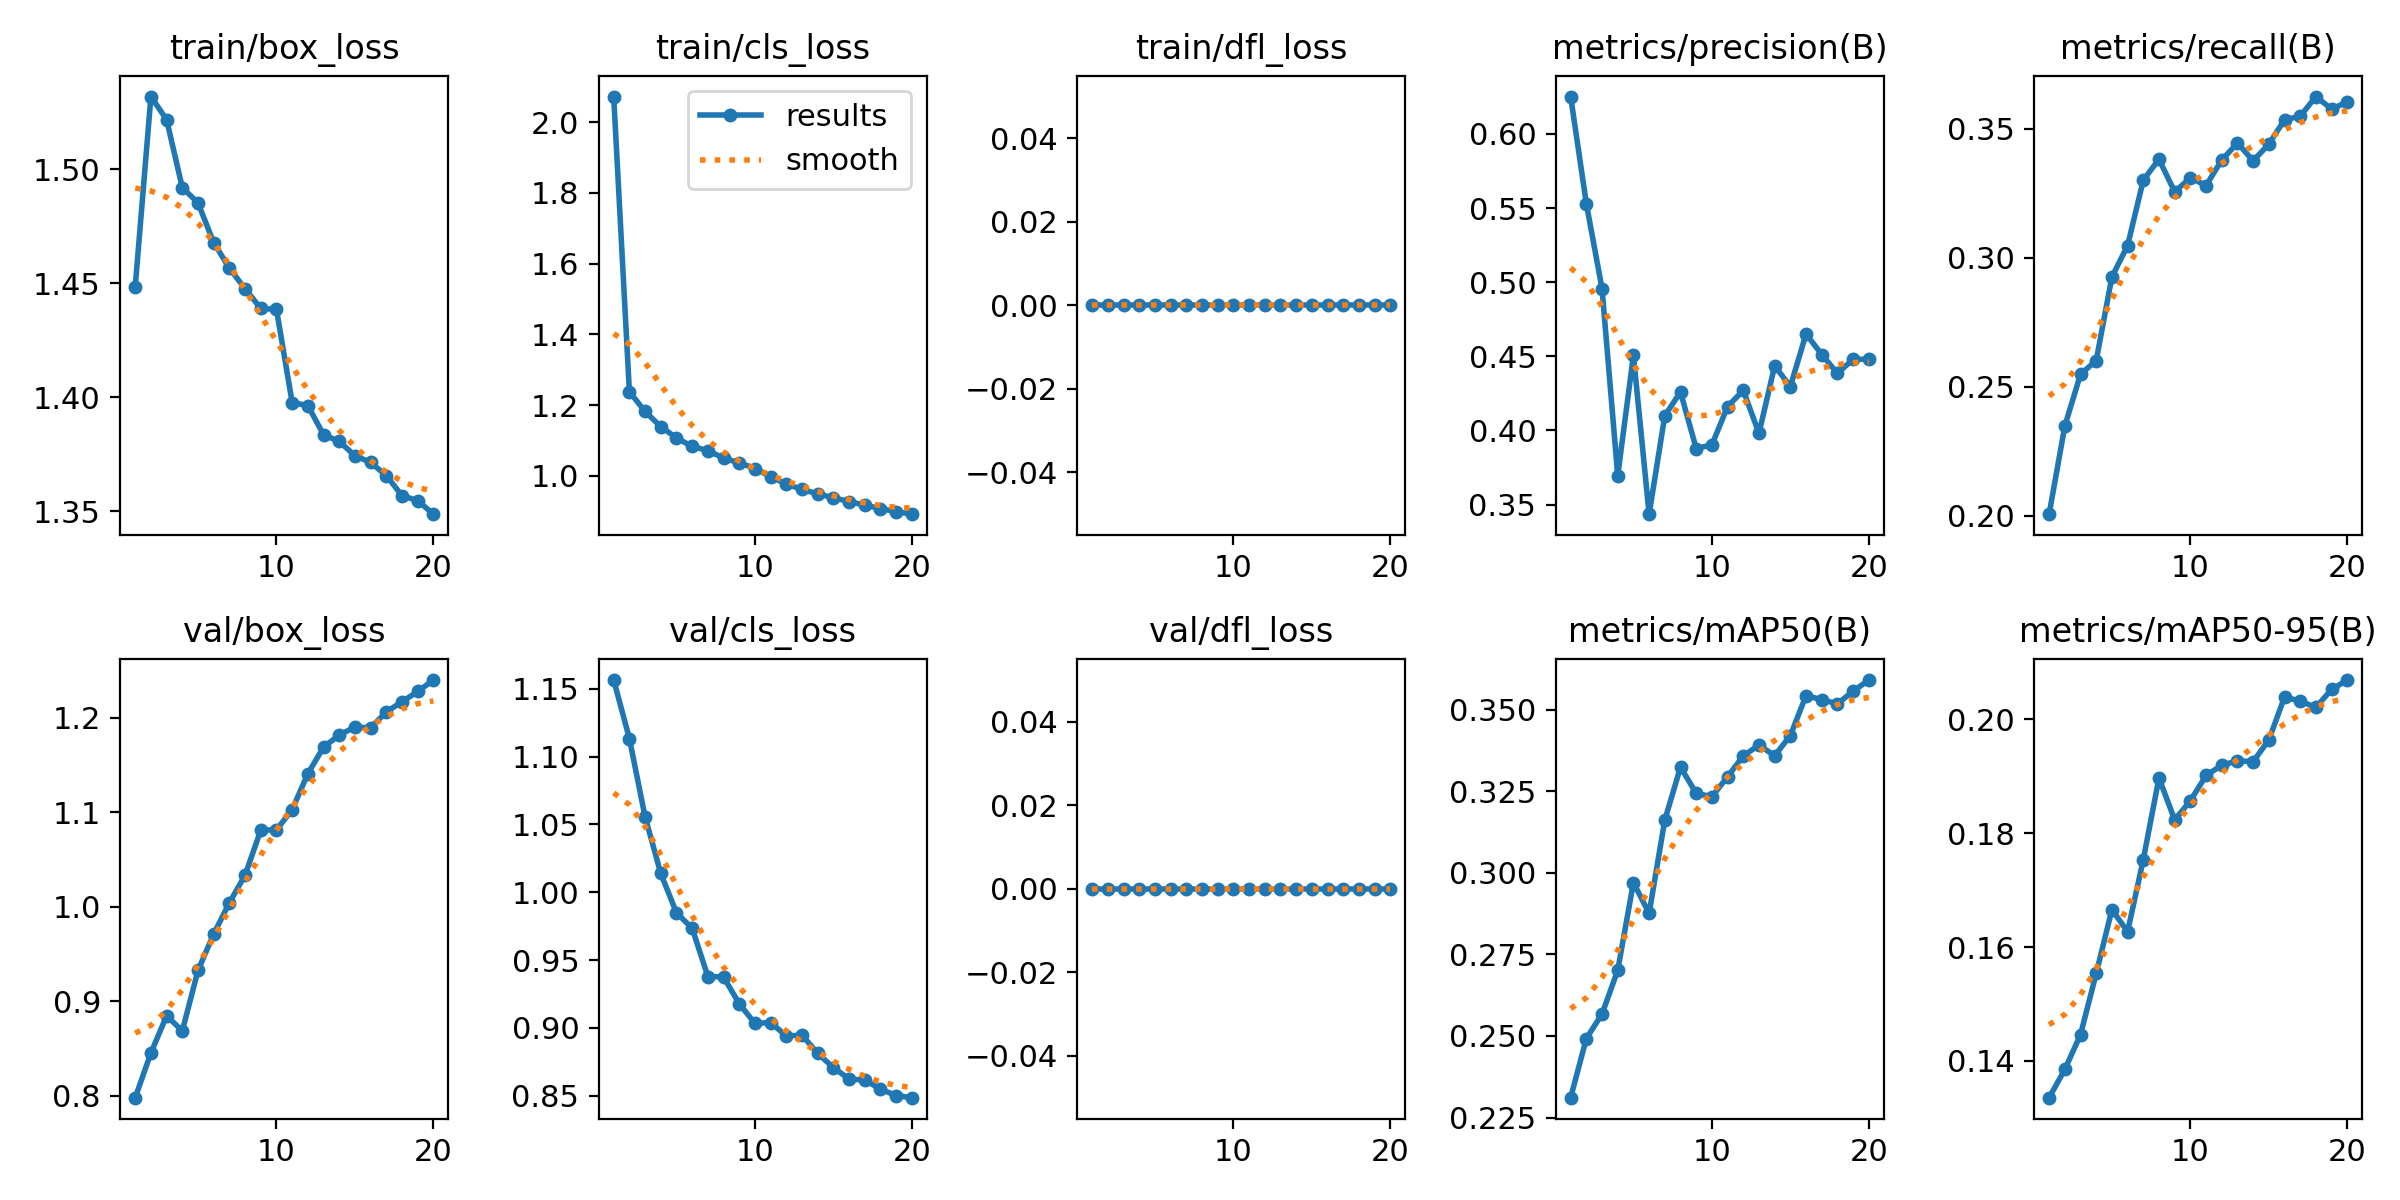

Values plotted in this chart, from the file beside it:
epoch, time, train/box_loss, train/cls_loss, train/dfl_loss, metrics/precision(B), metrics/recall(B), metrics/mAP50(B), metrics/mAP50-95(B), val/box_loss, val/cls_loss, val/dfl_loss, lr/pg0, lr/pg1, lr/pg2
1, 175.3, 1.448, 2.073, 0, 0.6252, 0.2006, 0.2311, 0.1335, 0.7978, 1.156, 0, 0.0003692, 0.0003692, 0.0003692
2, 303.1, 1.532, 1.238, 0, 0.553, 0.2348, 0.2492, 0.1385, 0.8452, 1.113, 0, 0.0007026, 0.0007026, 0.0007026
3, 431.1, 1.522, 1.182, 0, 0.4956, 0.2549, 0.2567, 0.1446, 0.8845, 1.056, 0, 0.0009989, 0.0009989, 0.0009989
4, 557.6, 1.492, 1.139, 0, 0.3695, 0.2602, 0.2701, 0.1553, 0.8685, 1.014, 0, 0.0009444, 0.0009444, 0.0009444
5, 684.3, 1.485, 1.108, 0, 0.4507, 0.2926, 0.297, 0.1666, 0.9325, 0.9848, 0, 0.0008888, 0.0008888, 0.0008888
6, 811, 1.468, 1.083, 0, 0.3435, 0.3048, 0.2876, 0.1627, 0.971, 0.9734, 0, 0.0008333, 0.0008333, 0.0008333
7, 937.9, 1.457, 1.072, 0, 0.41, 0.3301, 0.3162, 0.1754, 1.004, 0.9378, 0, 0.0007777, 0.0007777, 0.0007777
8, 1065, 1.447, 1.05, 0, 0.4259, 0.3382, 0.3324, 0.1897, 1.033, 0.9375, 0, 0.0007222, 0.0007222, 0.0007222
9, 1191, 1.439, 1.037, 0, 0.3878, 0.3256, 0.3244, 0.1823, 1.081, 0.9177, 0, 0.0006666, 0.0006666, 0.0006666
10, 1318, 1.438, 1.021, 0, 0.3903, 0.331, 0.3233, 0.1857, 1.081, 0.9033, 0, 0.0006111, 0.0006111, 0.0006111
11, 1435, 1.398, 0.9977, 0, 0.4161, 0.3281, 0.3294, 0.1901, 1.103, 0.9039, 0, 0.0005555, 0.0005555, 0.0005555
12, 1553, 1.396, 0.9769, 0, 0.4271, 0.3379, 0.3358, 0.1919, 1.141, 0.894, 0, 0.0005, 0.0005, 0.0005
13, 1670, 1.383, 0.9616, 0, 0.398, 0.3445, 0.3391, 0.1927, 1.169, 0.8946, 0, 0.0004444, 0.0004444, 0.0004444
14, 1787, 1.381, 0.9493, 0, 0.4436, 0.3376, 0.3359, 0.1926, 1.182, 0.8812, 0, 0.0003889, 0.0003889, 0.0003889
15, 1905, 1.374, 0.9383, 0, 0.4296, 0.3441, 0.3421, 0.1964, 1.19, 0.8707, 0, 0.0003333, 0.0003333, 0.0003333
16, 2022, 1.371, 0.9274, 0, 0.4651, 0.3535, 0.3543, 0.2039, 1.189, 0.8623, 0, 0.0002778, 0.0002778, 0.0002778
17, 2140, 1.366, 0.9175, 0, 0.4512, 0.3549, 0.353, 0.2032, 1.206, 0.8615, 0, 0.0002222, 0.0002222, 0.0002222
18, 2257, 1.357, 0.9075, 0, 0.4385, 0.3625, 0.3518, 0.2021, 1.217, 0.8549, 0, 0.0001667, 0.0001667, 0.0001667
19, 2374, 1.355, 0.8992, 0, 0.448, 0.3577, 0.3556, 0.2053, 1.228, 0.8501, 0, 0.0001111, 0.0001111, 0.0001111
20, 2492, 1.349, 0.8918, 0, 0.448, 0.3604, 0.359, 0.2069, 1.24, 0.8485, 0, 5.55606e-05, 5.55606e-05, 5.55606e-05
